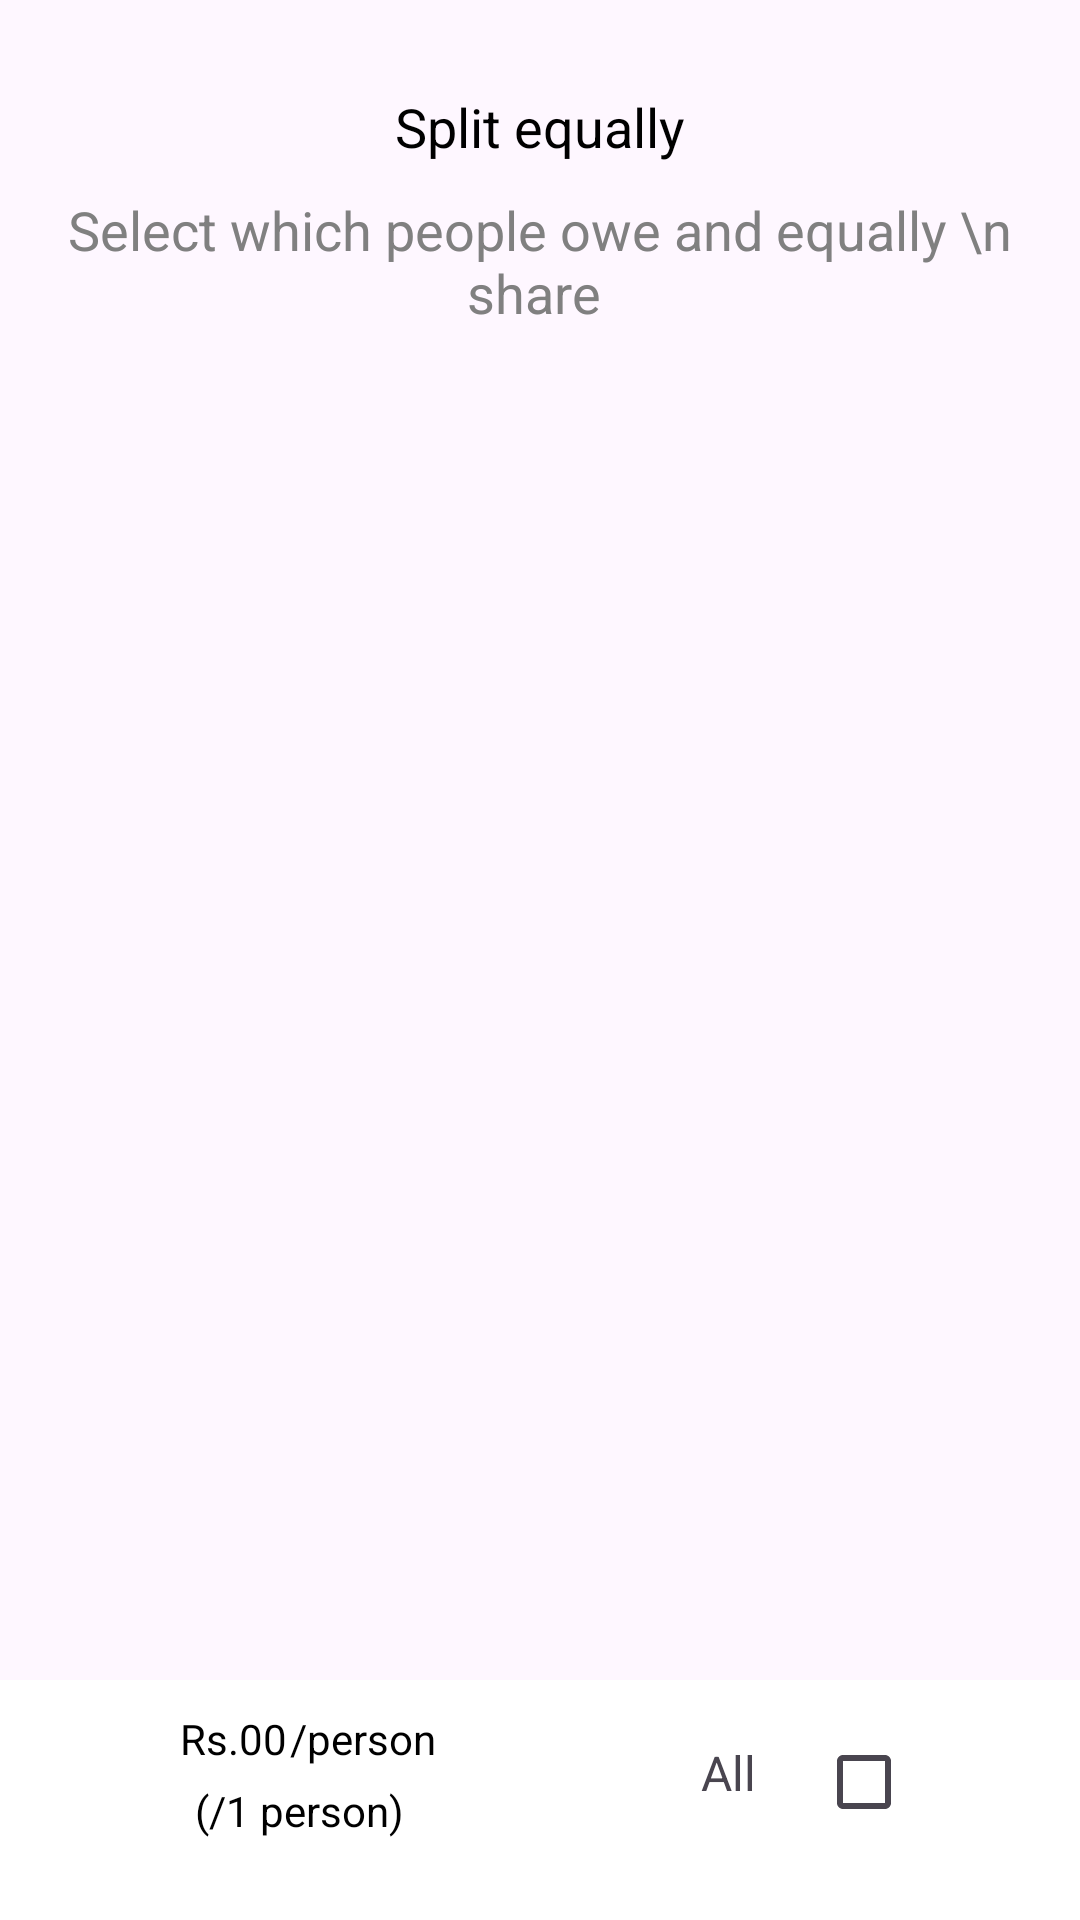

Reconstruct the res/layout file that produces this screen, plus the resources it refers to.
<!-- AndroidManifest.xml: application theme Theme.SplitMoney -->
<!-- res/layout/fragment_equally.xml -->
<?xml version="1.0" encoding="utf-8"?>
<androidx.constraintlayout.widget.ConstraintLayout xmlns:android="http://schemas.android.com/apk/res/android"
    xmlns:tools="http://schemas.android.com/tools"
    android:layout_width="match_parent"
    android:layout_height="match_parent"
    xmlns:app="http://schemas.android.com/apk/res-auto"
    tools:context=".fragment.EquallyFragment">

    <TextView
        android:id="@+id/text"
        android:layout_width="wrap_content"
        android:layout_height="wrap_content"
        app:layout_constraintTop_toTopOf="parent"
        android:layout_marginTop="30dp"
        android:text="Split equally"
        android:textColor="@color/black"
        android:textSize="18sp"
        app:layout_constraintRight_toRightOf="parent"
        app:layout_constraintLeft_toLeftOf="parent"/>
    <TextView
        android:id="@+id/text1"
        android:layout_width="wrap_content"
        android:layout_height="wrap_content"
        android:layout_marginTop="10dp"
        android:gravity="center"
        android:text="Select which people owe and equally \n share "
        android:textColor="#808080"
        android:textSize="18sp"
        app:layout_constraintTop_toBottomOf="@id/text"
        app:layout_constraintRight_toRightOf="parent"
        app:layout_constraintLeft_toLeftOf="parent"/>


    <androidx.recyclerview.widget.RecyclerView
        android:id="@+id/equalUserRecyclerView"
        android:layout_width="match_parent"
        android:layout_height="200dp"
        android:layout_marginHorizontal="20dp"
        android:layout_marginTop="20dp"
        app:layout_constraintEnd_toEndOf="parent"
        app:layout_constraintLeft_toLeftOf="parent"
        app:layout_constraintTop_toBottomOf="@id/text1" />


    <androidx.constraintlayout.widget.ConstraintLayout
        android:id="@+id/constraintLayout"
        android:layout_width="match_parent"
        android:layout_height="80dp"
        android:background="@color/white"
        app:layout_constraintBottom_toBottomOf="parent"
        app:layout_constraintLeft_toLeftOf="parent">

        <TextView
            android:id="@+id/rsTextView"
            android:layout_width="wrap_content"
            android:layout_height="wrap_content"
            android:layout_marginLeft="60dp"
            android:layout_marginTop="10dp"
            android:gravity="center"
            android:text="Rs.00"
            android:textColor="@color/black"
            android:textSize="14sp"
            app:layout_constraintLeft_toLeftOf="parent"
            app:layout_constraintTop_toTopOf="parent" />
        <TextView
            android:id="@+id/rsText"
            android:layout_width="wrap_content"
            android:layout_height="wrap_content"
            android:layout_marginLeft="1dp"
            android:layout_marginTop="10dp"
            android:gravity="center"
            android:text="/person"
            android:textColor="@color/black"
            android:textSize="14sp"
            app:layout_constraintLeft_toRightOf="@id/rsTextView"
            app:layout_constraintTop_toTopOf="parent" />

        <TextView
            android:id="@+id/personText"
            android:layout_width="wrap_content"
            android:layout_height="wrap_content"
            android:layout_marginTop="5dp"
            android:gravity="center"
            android:text="(/1 person)"
            android:textColor="@color/black"
            android:textSize="14sp"
            android:layout_marginLeft="5dp"
            app:layout_constraintStart_toStartOf="@+id/rsTextView"
            app:layout_constraintTop_toBottomOf="@id/rsText" />

        <CheckBox
            android:id="@+id/allEqualCheckBox"
            android:layout_width="wrap_content"
            android:layout_height="wrap_content"
            android:layout_marginTop="10dp"
            android:layout_marginRight="40dp"
            app:layout_constraintRight_toRightOf="parent"
            app:layout_constraintTop_toTopOf="parent" />

        <TextView
            android:layout_width="wrap_content"
            android:layout_height="wrap_content"
            android:layout_marginTop="20dp"
            android:layout_marginRight="20dp"
            android:text="All"
            android:textSize="16sp"
            app:layout_constraintRight_toLeftOf="@id/allEqualCheckBox"
            app:layout_constraintTop_toTopOf="parent" />

    </androidx.constraintlayout.widget.ConstraintLayout>





</androidx.constraintlayout.widget.ConstraintLayout>
<!-- resources referenced by this layout -->
<resources>
  <style name="Theme.SplitMoney" parent="Base.Theme.SplitMoney" />
  <style name="Base.Theme.SplitMoney" parent="Theme.Material3.DayNight.NoActionBar">
          
          
      </style>
  <!-- not gathered from this repository: default colours our renderer supplied (Android Studio template values) -->
  <color name="black">#FF000000</color>
  <color name="white">#FFFFFFFF</color>
</resources>
